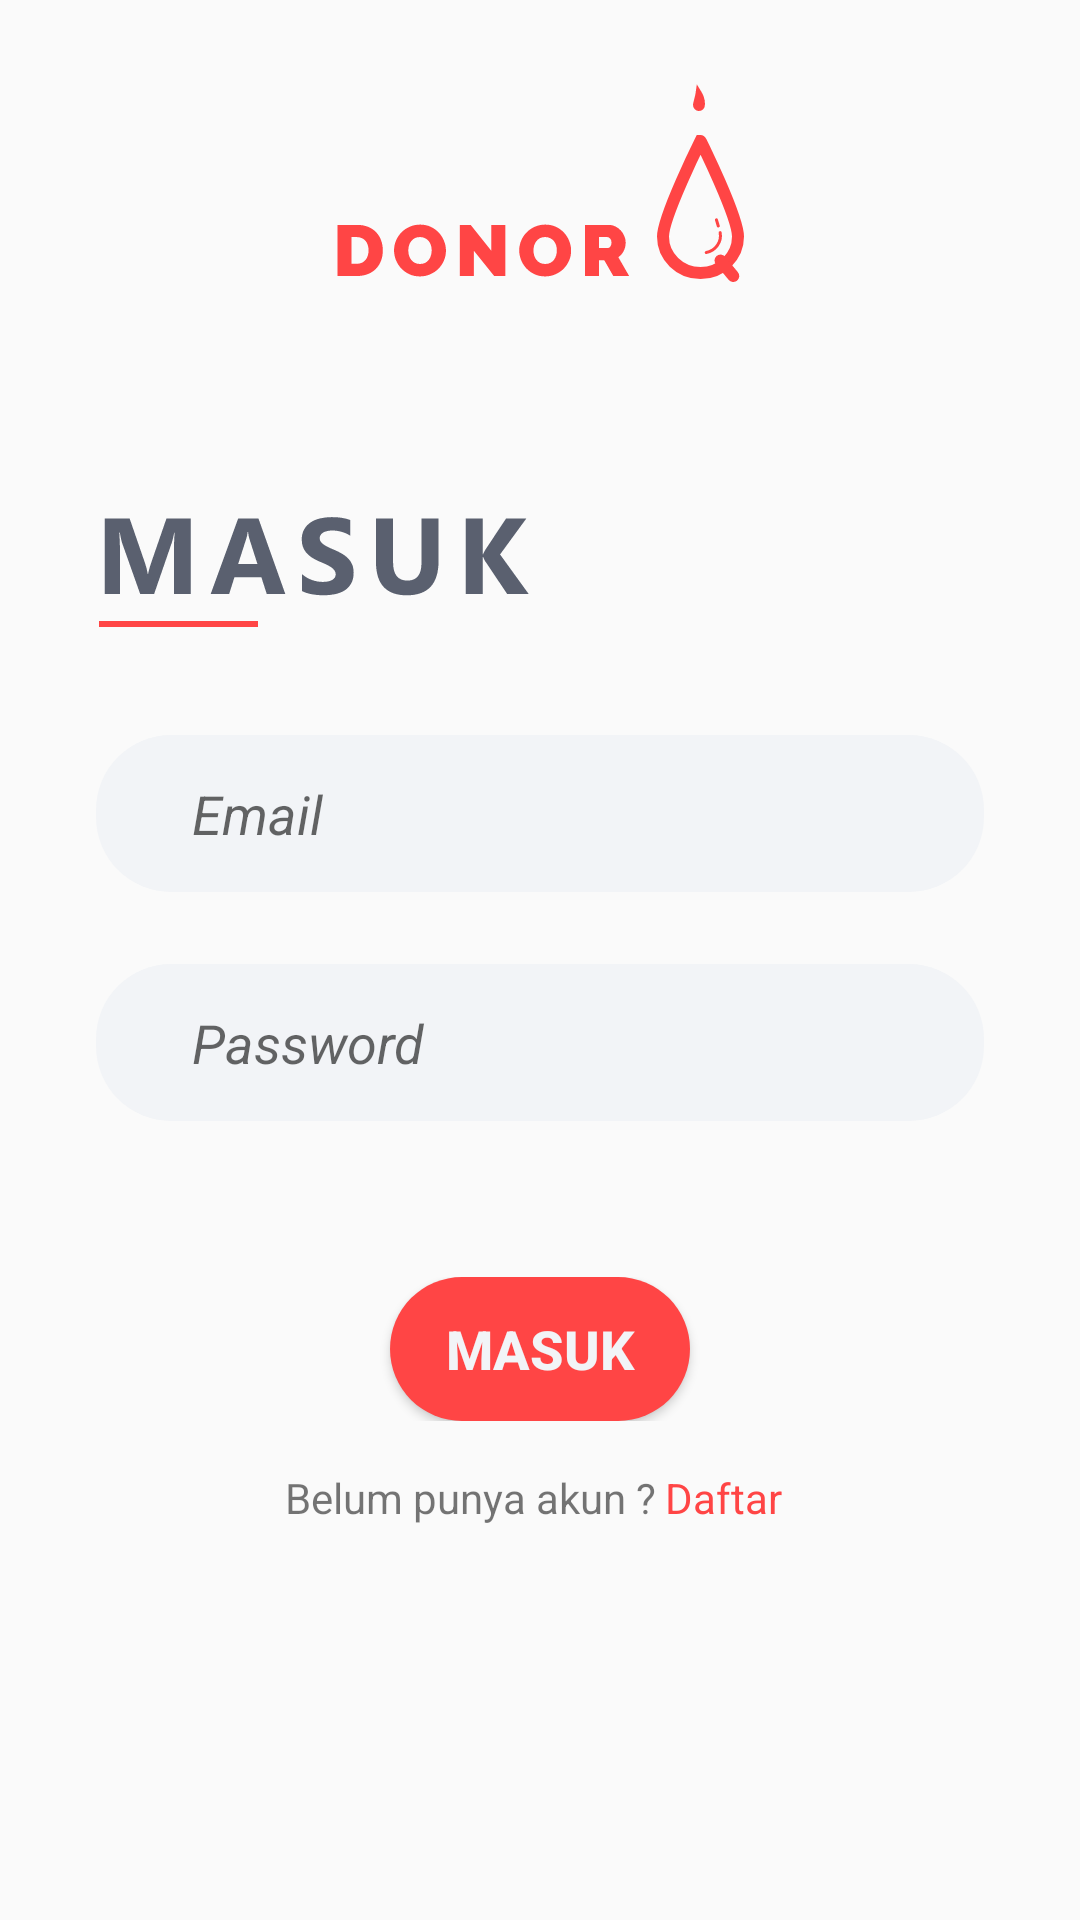

Reconstruct the res/layout file that produces this screen, plus the resources it refers to.
<!-- AndroidManifest.xml: application theme AppTheme -->
<!-- res/layout/activity_login.xml -->
<?xml version="1.0" encoding="utf-8"?>
<ScrollView xmlns:android="http://schemas.android.com/apk/res/android"
    xmlns:app="http://schemas.android.com/apk/res-auto"
    xmlns:tools="http://schemas.android.com/tools"
    android:layout_width="match_parent"
    android:layout_height="match_parent"
    android:orientation="vertical"
    tools:context=".Login">

    <LinearLayout
        android:paddingTop="28dp"
        android:paddingLeft="32dp"
        android:paddingRight="32dp"
        android:layout_weight="4"
        android:orientation="vertical"
        android:layout_width="match_parent"
        android:layout_height="match_parent">

        <ImageView
            android:layout_marginBottom="64dp"
            android:src="@drawable/ic_logo_red"
            android:layout_width="match_parent"
            android:layout_height="wrap_content" />

        <ImageView
            android:layout_marginBottom="36dp"
            android:layout_width="wrap_content"
            android:layout_height="wrap_content"
            android:src="@drawable/ic_login" />

        <LinearLayout
            android:layout_marginBottom="52dp"
            android:orientation="vertical"
            android:layout_width="match_parent"
            android:layout_height="wrap_content">

            <EditText
                android:inputType="textEmailAddress"
                android:id="@+id/login_email"
                android:layout_marginBottom="24dp"
                android:layout_width="match_parent"
                android:layout_height="wrap_content"
                android:background="@drawable/rounded_edittext"
                android:hint="Email"
                android:paddingTop="14dp"
                android:paddingBottom="14dp"
                android:paddingLeft="32dp"
                android:paddingRight="32dp"
                android:textSize="18dp"
                android:textStyle="italic" />

            <EditText
                android:inputType="textPassword"
                android:id="@+id/login_password"
                android:hint="Password"
                android:textSize="18dp"
                android:paddingTop="14dp"
                android:paddingBottom="14dp"
                android:paddingLeft="32dp"
                android:paddingRight="32dp"
                android:textStyle="italic"
                android:background="@drawable/rounded_edittext"
                android:layout_width="match_parent"
                android:layout_height="wrap_content" />
        </LinearLayout>

        <RelativeLayout
            android:layout_width="match_parent"
            android:layout_height="wrap_content">
            <Button
                android:id="@+id/btn_login"
                android:textSize="18dp"
                android:background="@drawable/btn_rounded"
                android:textStyle="bold"
                android:text="@string/login"
                android:textColor="@color/calmWhite"
                android:layout_centerHorizontal="true"
                android:layout_width="100dp"
                android:layout_height="wrap_content" />
        </RelativeLayout>
        <LinearLayout
            android:layout_marginTop="16dp"
            android:weightSum="5"
            android:layout_width="match_parent"
            android:layout_height="wrap_content">
            <TextView
                android:id="@+id/have_akun"
                android:textSize="14dp"
                android:layout_weight="1.8"
                android:textAlignment="viewEnd"
                android:text="Belum punya akun ? "
                android:layout_width="match_parent"
                android:layout_height="wrap_content" />
            <TextView
                android:id="@+id/login_daftar"
                android:textSize="14dp"
                android:textColor="@color/watermelon"
                android:text="Daftar"
                android:layout_weight="2.2"
                android:textAlignment="textStart"
                android:layout_width="match_parent"
                android:layout_height="wrap_content" />

        </LinearLayout>

    </LinearLayout>

</ScrollView>
<!-- resources referenced by this layout -->
<resources>
  <color name="calmWhite">#F2F4F7</color>
  <color name="watermelon">#FF4545</color>
  <!-- drawable btn_rounded (drawable) -->
  <?xml version="1.0" encoding="utf-8"?>
  <ripple xmlns:android="http://schemas.android.com/apk/res/android"
       android:color="@color/calmWhite">
      <item>
          <shape android:shape="rectangle">
              <solid android:color="@color/watermelon"/>
              <corners android:radius="25dp"/>
          </shape>
      </item>
  
  </ripple>
  <!-- drawable ic_login: vector/xml drawable (drawable, 3079 chars, omitted) -->
  <!-- drawable ic_logo_red: vector/xml drawable (drawable, 5919 chars, omitted) -->
  <!-- drawable rounded_edittext (drawable) -->
  <?xml version="1.0" encoding="utf-8"?>
  <shape
      xmlns:android="http://schemas.android.com/apk/res/android"
      android:shape="rectangle" android:padding="16dp"
      >
      <solid android:color="#F2F4F7" />
      <corners android:radius="25dp"/>
  
  </shape>
  <string name="login">MASUK</string>
  <style name="AppTheme" parent="Theme.AppCompat.Light.NoActionBar">
          
          <item name="colorPrimary">@color/watermelon</item>
          <item name="colorPrimaryDark">@color/steelGrey</item>
          <item name="colorAccent">@color/calmWhite</item>
      </style>
  <color name="steelGrey">#5A606F</color>
</resources>
